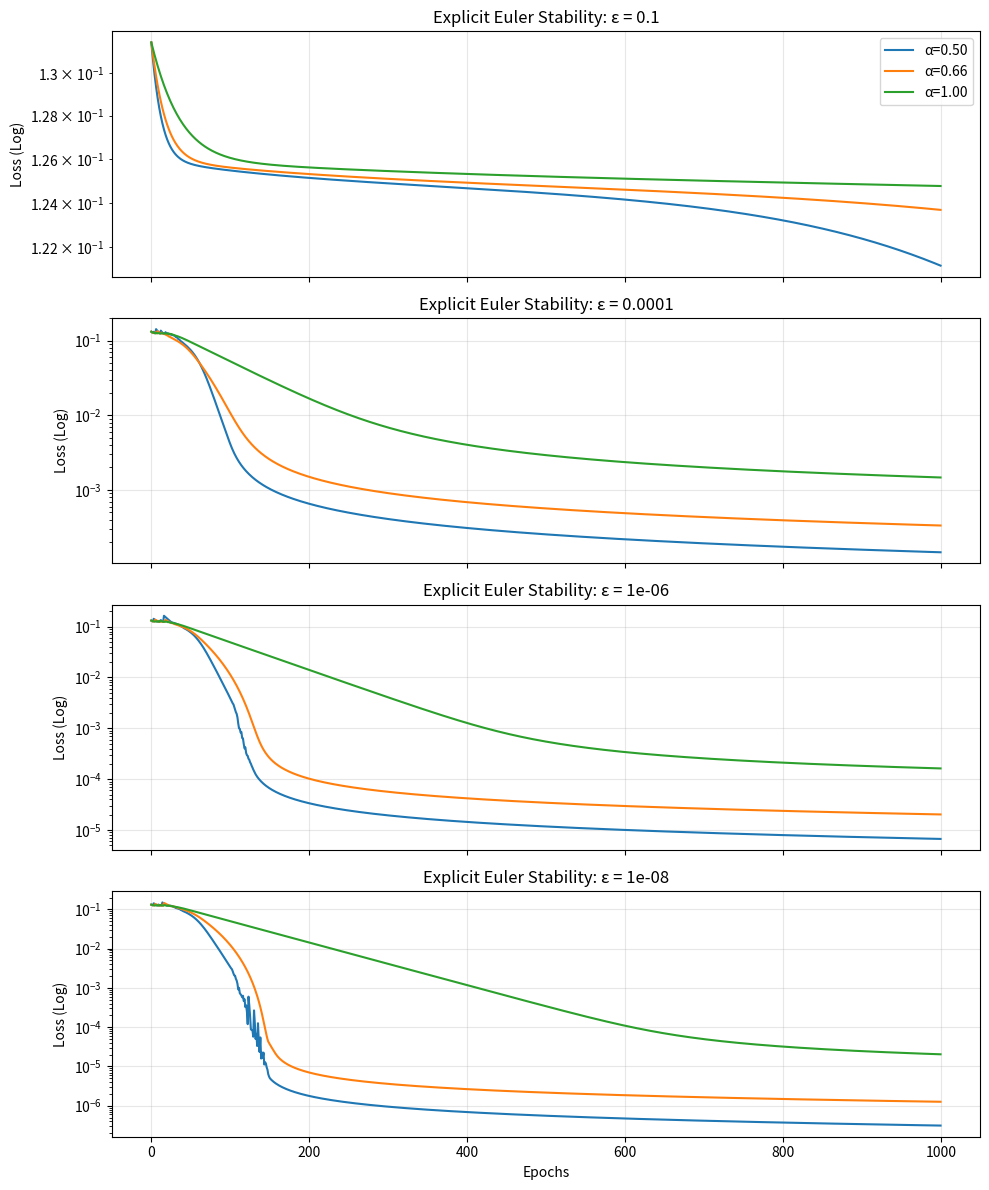

Python code for this plot:
################################################################
# Holder Gradient Descent
# Explicit method with different values of epsilon
# by Marco Gori
# 30 March 2026
################################################################
import numpy as np
import matplotlib.pyplot as plt

# XOR Data
X = np.array([[0,0], [0,1], [1,0], [1,1]])
y = np.array([[0], [1], [1], [0]])

def sigmoid(x): return 1 / (1 + np.exp(-np.clip(x, -500, 500)))
def sigmoid_der(x): return x * (1 - x)

def get_grads(w1, w2):
    # Forward Pass
    a1 = sigmoid(np.dot(X, w1))
    a2 = sigmoid(np.dot(a1, w2))
    error = a2 - y
    loss = np.mean(0.5 * (error**2))
    
    # Backward Pass
    dw2 = np.dot(a1.T, error * sigmoid_der(a2))
    delta_hidden = np.dot(error * sigmoid_der(a2), w2.T) * sigmoid_der(a1)
    dw1 = np.dot(X.T, delta_hidden)
    return loss, dw1, dw2

def train_explicit(alpha, epsilon, lr=0.05, epochs=1000):
    np.random.seed(42)
    w1 = np.random.uniform(-1, 1, (2, 4))
    w2 = np.random.uniform(-1, 1, (4, 1))
    history = []
    
    for _ in range(epochs):
        loss, dw1, dw2 = get_grads(w1, w2)
        history.append(loss)
        
        # Calculate squared norm of the total gradient vector
        g_flat = np.concatenate([dw1.flatten(), dw2.flatten()])
        gn2 = np.sum(g_flat**2)
        
        # The Explicit Update: w_dot = -lr * (E^alpha / (||grad||^2 + eps)) * grad
        # If epsilon is 0 and gn2 is very small, 'mag' becomes huge.
        mag = lr * (loss**alpha) / (gn2 + epsilon)
        
        w1 -= mag * dw1
        w2 -= mag * dw2
        
        # Stability Check: if weights blow up or loss becomes NaN, stop.
        if np.isnan(loss) or loss > 1e2:
            return history + [np.nan] * (epochs - len(history))
            
    return history

# Parameters
alphas = [0.5, 0.66, 1.0]
epsilons = [1e-1, 1e-4, 1e-6, 1e-8] # High, Medium, and Zero damping

fig, axes = plt.subplots(len(epsilons), 1, figsize=(10, 12), sharex=True)

for i, eps in enumerate(epsilons):
    ax = axes[i]
    for a in alphas:
        hist = train_explicit(a, eps)
        ax.plot(hist, label=f'α={a:.2f}')
    
    ax.set_yscale('log')
    ax.set_title(f'Explicit Euler Stability: ε = {eps}')
    ax.set_ylabel('Loss (Log)')
    ax.grid(True, alpha=0.3)
    if i == 0: ax.legend()

plt.xlabel('Epochs')
plt.tight_layout()
plt.show()
